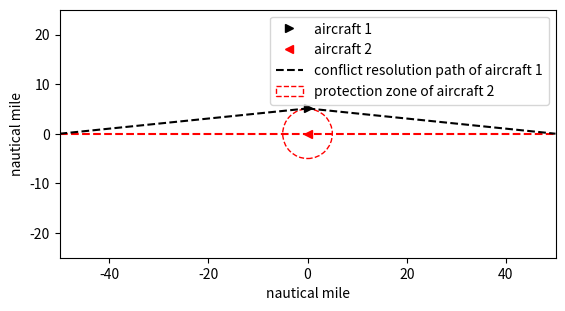

This figure's Python source:
import numpy as np
import matplotlib.pyplot as plt
import matplotlib.ticker as ticker

fig, ax = plt.subplots(1, 1)
x_range = np.array([-50, 50, 20])  # 1 indicates 0.01 nautical mile
y_range = np.array([-25, 25, 25])  # 1 indicates 0.01 nautical mile
ax.plot([x_range[0], x_range[1]],[0, 0],'--r')



ax.plot(0, 5.1, '>k', label = 'aircraft 1')
ax.plot(0, 0, '<r', label = 'aircraft 2')
ax.plot([-50, 0], [0, 5.1], '--k', label = 'conflict resolution path of aircraft 1')
ax.plot([0, 50], [5.1, 0], '--k')
circle1 = plt.Circle((0, 5), 5, color='k', fill=False, ls='--', label = 'protection zone of aircraft 1')
circle2 = plt.Circle((0, 0), 5, color='r', fill=False, ls='--', label = 'protection zone of aircraft 2')
#ax.add_artist(circle1)
ax.add_artist(circle2)
plt.ylim(y_range[0], y_range[1])
plt.xlim(x_range[0], x_range[1])
ax.set_aspect('equal', 'box')
ax.set_xlabel('nautical mile')
ax.set_ylabel('nautical mile')
ax.legend()
plt.show()

'''circle1 = plt.Circle((arrow_pos_x1, arrow_pos_y1), 25, color='k', fill=False, ls='--')
circle2 = plt.Circle((arrow_pos_x2, arrow_pos_y2), 25, color='r', fill=False, ls='--')
ax.add_artist(circle1)
ax.add_artist(circle2)
ax.set_ylim(y_range[0] / 2, y_range[1] / 2)
ax.set_xlim(x_range[0], x_range[1])'''